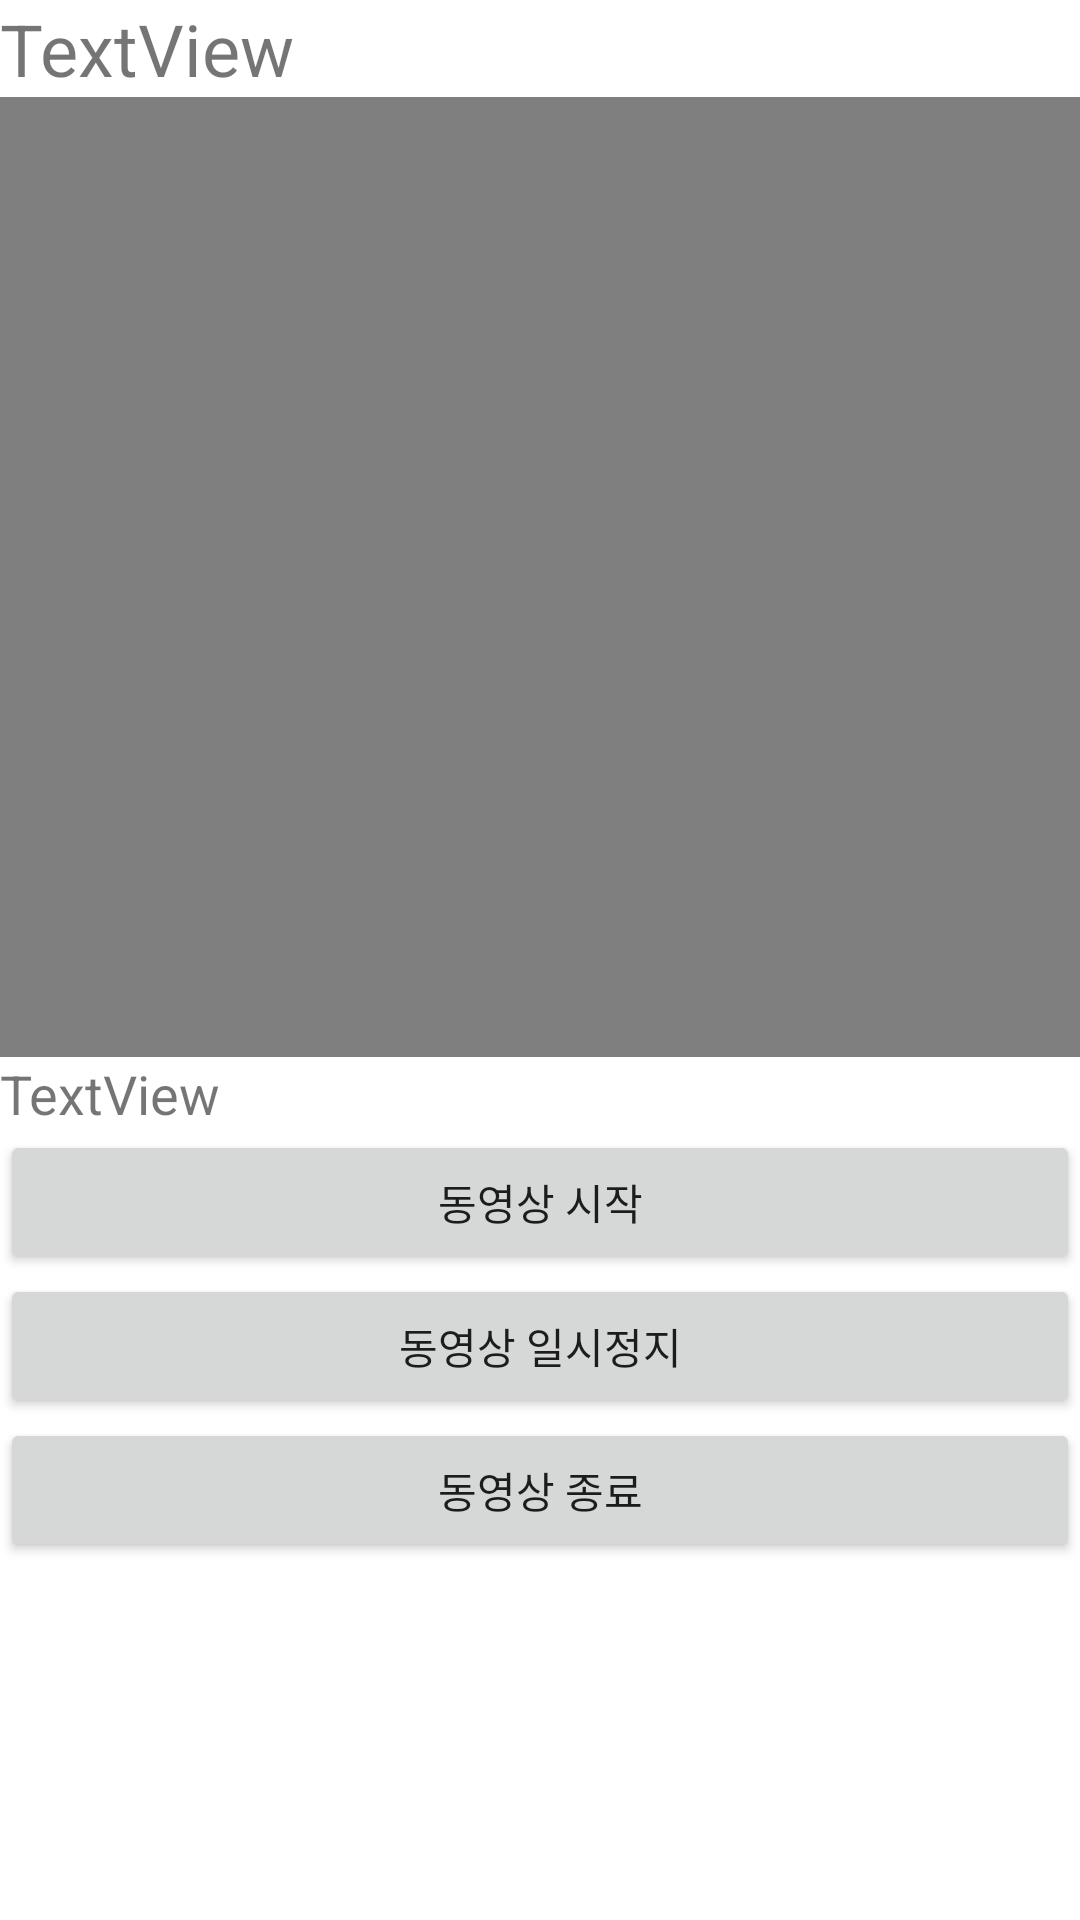

Here is an Android app screen rendered from its layout file. Give the layout XML and the strings, colors and styles it references.
<!-- AndroidManifest.xml: application theme Theme.VideoAlbum_2014141004 -->
<!-- res/layout/activity_autumn_player.xml -->
<?xml version="1.0" encoding="utf-8"?>
<LinearLayout xmlns:android="http://schemas.android.com/apk/res/android"
    xmlns:app="http://schemas.android.com/apk/res-auto"
    xmlns:tools="http://schemas.android.com/tools"
    android:layout_width="match_parent"
    android:layout_height="match_parent"
    android:orientation="vertical"
    tools:context=".autumn_player">

    <TextView
        android:id="@+id/titleTxt"
        android:layout_width="match_parent"
        android:layout_height="wrap_content"
        android:text="TextView"
        android:textSize="24sp" />

    <VideoView
        android:id="@+id/videoView"
        android:layout_width="match_parent"
        android:layout_height="320dp" />

    <TextView
        android:id="@+id/detailTxt"
        android:layout_width="match_parent"
        android:layout_height="wrap_content"
        android:text="TextView"
        android:textSize="18sp" />

    <Button
        android:id="@+id/button"
        android:layout_width="match_parent"
        android:layout_height="wrap_content"
        android:onClick="onViedoStart"
        android:text="@string/start_btn" />

    <Button
        android:id="@+id/button2"
        android:layout_width="match_parent"
        android:layout_height="wrap_content"
        android:onClick="onViedoPause"
        android:text="@string/pause_btn" />

    <Button
        android:id="@+id/button3"
        android:layout_width="match_parent"
        android:layout_height="wrap_content"
        android:onClick="onViedoStop"
        android:text="@string/stop_btn" />
</LinearLayout>
<!-- resources referenced by this layout -->
<resources>
  <string name="pause_btn">동영상 일시정지</string>
  <string name="start_btn">동영상 시작</string>
  <string name="stop_btn">동영상 종료</string>
  <style name="Theme.VideoAlbum_2014141004" parent="Theme.MaterialComponents.DayNight.DarkActionBar">
          
          <item name="colorPrimary">@color/purple_500</item>
          <item name="colorPrimaryVariant">@color/purple_700</item>
          <item name="colorOnPrimary">@color/white</item>
          
          <item name="colorSecondary">@color/teal_200</item>
          <item name="colorSecondaryVariant">@color/teal_700</item>
          <item name="colorOnSecondary">@color/black</item>
          
          <item name="android:statusBarColor" tools:targetApi="l">?attr/colorPrimaryVariant</item>
          
      </style>
  <!-- not gathered from this repository: default colours our renderer supplied (Android Studio template values) -->
  <color name="purple_500">#FF6200EE</color>
  <color name="purple_700">#FF3700B3</color>
  <color name="teal_200">#FF03DAC5</color>
  <color name="teal_700">#FF018786</color>
  <color name="black">#FF000000</color>
  <color name="white">#FFFFFFFF</color>
</resources>
